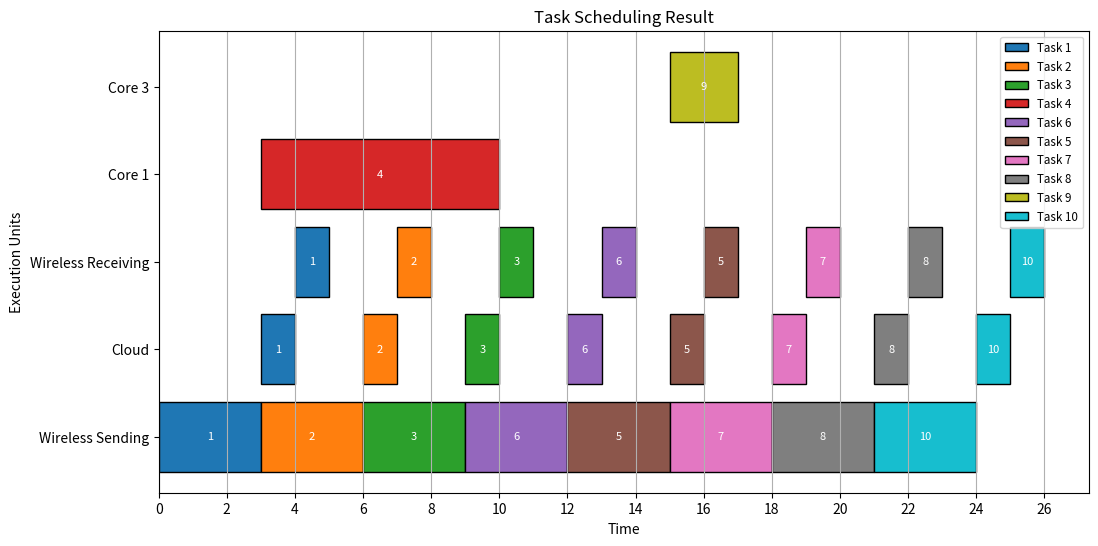

This chart was generated by the following Python code:
import matplotlib.pyplot as plt
import networkx as nx
import os

# Step 1: Define the task graph and execution table
def create_task_graph():
    G = nx.DiGraph()
    G.add_edges_from([
        (1, 2), (1, 3), (1, 4), (1, 5), (1, 6),
        (2, 8), (2, 9), (3, 7), (4, 8), (4, 9),
        (5, 9), (6, 8), (7, 10), (8, 10), (9, 10)
    ])
    
    execution_times = {
        1: [9, 7, 5], 2: [8, 6, 5], 3: [6, 5, 4],
        4: [7, 5, 3], 5: [5, 4, 2], 6: [7, 6, 4],
        7: [8, 5, 3], 8: [6, 4, 2], 9: [5, 3, 2], 10: [7, 4, 2]
    }
    return G, execution_times

# Step 2: Compute task priorities based on critical path
def compute_priorities(G, execution_times):
    priorities = {}
    successors = {node: list(G.successors(node)) for node in G.nodes()}

    def calculate_priority(task):
        if task in priorities:
            return priorities[task]
        succ_priorities = [calculate_priority(succ) for succ in successors[task]]
        priorities[task] = max(execution_times[task]) + (max(succ_priorities) if succ_priorities else 0)
        return priorities[task]

    for task in G.nodes():
        calculate_priority(task)

    # Return tasks sorted by priority in descending order
    return sorted(priorities.keys(), key=lambda x: priorities[x], reverse=True)

# Step 3: Initial Scheduling Algorithm with Fixed Cores
def initial_scheduling_with_fixed_cores(G, execution_times, T_send, T_cloud, T_receive):
    scheduled_tasks = {}
    cores = [0, 0, 0]
    wireless_sending = 0
    wireless_receiving = 0

    # Compute task priorities
    task_order = compute_priorities(G, execution_times)

    for task in task_order:
        preds = list(G.predecessors(task))
        ready_time = 0
        for pred in preds:
            if scheduled_tasks[pred]['location'] == 'core':
                ready_time = max(ready_time, scheduled_tasks[pred]['finish_time'])
            elif scheduled_tasks[pred]['location'] == 'cloud':
                ready_time = max(ready_time, scheduled_tasks[pred]['start_time_cloud'])

        # Handle fixed cores
        if task == 4:  # Fixed to core1
            core = 1
            execution_time = execution_times[task][core - 1]
            start_time = max(cores[core - 1], ready_time)
            finish_time = start_time + execution_time
            scheduled_tasks[task] = {
                'finish_time': finish_time,
                'location': 'core',
                'core': core
            }
            cores[core - 1] = finish_time
        elif task == 9:  # Fixed to core3
            core = 3
            execution_time = execution_times[task][core - 1]
            start_time = max(cores[core - 1], ready_time)
            finish_time = start_time + execution_time
            scheduled_tasks[task] = {
                'finish_time': finish_time,
                'location': 'core',
                'core': core
            }
            cores[core - 1] = finish_time
        else:  # Default to cloud
            start_sending = max(wireless_sending, ready_time)
            start_cloud = start_sending + T_send
            finish_cloud = start_cloud + T_cloud
            start_receiving = finish_cloud
            cloud_finish_time = start_receiving + T_receive
            scheduled_tasks[task] = {
                'start_time': start_sending,
                'finish_time': cloud_finish_time,
                'location': 'cloud',
                'start_time_cloud': start_cloud,
                'finish_time_cloud': finish_cloud
            }
            wireless_sending = start_sending + T_send
            wireless_receiving = cloud_finish_time

    return scheduled_tasks



# Step 4: Visualize Initial Scheduling
def visualize_scheduling(scheduled_tasks, execution_times, filename):
    colors = plt.cm.tab10(range(len(scheduled_tasks)))
    task_colors = {task: colors[i] for i, task in enumerate(scheduled_tasks)}

    plt.figure(figsize=(12, 6))
    for task, details in scheduled_tasks.items():
        color = task_colors[task]
        if details['location'] == 'core':
            core = details['core']
            execution_time = execution_times[task][core - 1]
            start_time = details['finish_time'] - execution_time
            plt.barh(f'Core {core}', execution_time, left=start_time,
                     color=color, edgecolor='black', label=f'Task {task}')
            # Add task number on the bar
            plt.text(start_time + execution_time / 2, f'Core {core}',
                     str(task), va='center', ha='center', color='white', fontsize=8)
        elif details['location'] == 'cloud':
            start_time = details['start_time']
            plt.barh('Wireless Sending', T_send, left=start_time, color=color, edgecolor='black', label=f'Task {task}')
            plt.text(start_time + T_send / 2, 'Wireless Sending',
                     str(task), va='center', ha='center', color='white', fontsize=8)
            plt.barh('Cloud', T_cloud, left=details['start_time_cloud'], color=color, edgecolor='black')
            plt.text(details['start_time_cloud'] + T_cloud / 2, 'Cloud',
                     str(task), va='center', ha='center', color='white', fontsize=8)
            plt.barh('Wireless Receiving', T_receive, left=details['start_time_cloud'] + T_cloud, color=color, edgecolor='black')
            plt.text(details['start_time_cloud'] + T_cloud + T_receive / 2, 'Wireless Receiving',
                     str(task), va='center', ha='center', color='white', fontsize=8)

    plt.xlabel("Time")
    plt.ylabel("Execution Units")
    plt.title("Task Scheduling Result")
    plt.xticks(ticks=range(0, int(plt.xlim()[1]) + 1, 2))  # Set x-axis ticks to increments of 2
    plt.grid(axis='x')

    handles, labels = plt.gca().get_legend_handles_labels()
    unique_labels = {}
    for handle, label in zip(handles, labels):
        if label not in unique_labels:
            unique_labels[label] = handle
    plt.legend(unique_labels.values(), unique_labels.keys(), loc='upper right', fontsize='small')

    plt.savefig(filename)
    plt.close()

# Step 5: Save Results to Folder
def save_results_with_table(scheduled_tasks, execution_times, folder):
    if not os.path.exists(folder):
        os.makedirs(folder)

    visualize_scheduling(scheduled_tasks, execution_times, os.path.join(folder, 'initial_scheduling.png'))

    # Save scheduling data to file
    scheduling_file = os.path.join(folder, 'scheduling.txt')
    with open(scheduling_file, 'w') as f:
        f.write("=== Task Scheduling Table ===\n")
        f.write(f"{'Task':<6} {'Start Time':<12} {'Finish Time':<12} {'Location':<10} {'Core':<6}\n")
        for task, details in scheduled_tasks.items():
            start_time = details['finish_time'] - execution_times[task][details.get('core', 1) - 1] if details['location'] == 'core' else details['start_time']
            location = details['location'].capitalize()
            core = details.get('core', '-')
            f.write(f"{task:<6} {start_time:<12} {details['finish_time']:<12} {location:<10} {core:<6}\n")

    # Display scheduling table in the terminal
    print("\n=== Task Scheduling Table ===")
    print(f"{'Task':<6} {'Start Time':<12} {'Finish Time':<12} {'Location':<10} {'Core':<6}")
    for task, details in scheduled_tasks.items():
        start_time = details['finish_time'] - execution_times[task][details.get('core', 1) - 1] if details['location'] == 'core' else details['start_time']
        location = details['location'].capitalize()
        core = details.get('core', '-')
        print(f"{task:<6} {start_time:<12} {details['finish_time']:<12} {location:<10} {core:<6}")

    print(f"\nScheduling table saved to: {scheduling_file}")

# Add energy computation function
def compute_energy(scheduled_tasks, execution_times, T_send, T_receive):
    core_powers = {1: 1, 2: 2, 3: 4}  # Power of Core1, Core2, Core3
    rf_power = 0.5  # Power for RF communication

    core_energy = {1: 0, 2: 0, 3: 0}
    cloud_energy = 0

    for task, details in scheduled_tasks.items():
        if details['location'] == 'core':
            core = details['core']
            execution_time = execution_times[task][core - 1]
            core_energy[core] += core_powers[core] * execution_time
        elif details['location'] == 'cloud':
            # Energy for sending and receiving
            cloud_energy += rf_power * T_send
            cloud_energy += rf_power * T_receive

    total_energy = sum(core_energy.values()) + cloud_energy
    return core_energy, cloud_energy, total_energy

# Update save_results_with_table to include energy computation
def save_results_with_table_and_energy(scheduled_tasks, execution_times, T_send, T_receive, folder):
    if not os.path.exists(folder):
        os.makedirs(folder)

    visualize_scheduling(scheduled_tasks, execution_times, os.path.join(folder, 'initial_scheduling.png'))

    # Save scheduling data to file
    scheduling_file = os.path.join(folder, 'scheduling.txt')
    with open(scheduling_file, 'w') as f:
        f.write("=== Task Scheduling Table ===\n")
        f.write(f"{'Task':<6} {'Start Time':<12} {'Finish Time':<12} {'Location':<10} {'Core':<6}\n")
        for task, details in scheduled_tasks.items():
            start_time = details['finish_time'] - execution_times[task][details.get('core', 1) - 1] if details['location'] == 'core' else details['start_time']
            location = details['location'].capitalize()
            core = details.get('core', '-')
            f.write(f"{task:<6} {start_time:<12} {details['finish_time']:<12} {location:<10} {core:<6}\n")

    # Display scheduling table in the terminal
    print("\n=== Task Scheduling Table ===")
    print(f"{'Task':<6} {'Start Time':<12} {'Finish Time':<12} {'Location':<10} {'Core':<6}")
    for task, details in scheduled_tasks.items():
        start_time = details['finish_time'] - execution_times[task][details.get('core', 1) - 1] if details['location'] == 'core' else details['start_time']
        location = details['location'].capitalize()
        core = details.get('core', '-')
        print(f"{task:<6} {start_time:<12} {details['finish_time']:<12} {location:<10} {core:<6}")

    # Compute and display energy consumption
    core_energy, cloud_energy, total_energy = compute_energy(scheduled_tasks, execution_times, T_send, T_receive)
    print("\n=== Energy Consumption ===")
    print(f"Core 1 Energy: {core_energy[1]}")
    print(f"Core 2 Energy: {core_energy[2]}")
    print(f"Core 3 Energy: {core_energy[3]}")
    print(f"Cloud Energy: {cloud_energy}")
    print(f"Total Energy: {total_energy}")

    # Save energy report to file
    with open(os.path.join(folder, 'energy_report.txt'), 'w') as f:
        f.write("=== Energy Consumption Report ===\n")
        f.write(f"Core 1 Energy: {core_energy[1]}\n")
        f.write(f"Core 2 Energy: {core_energy[2]}\n")
        f.write(f"Core 3 Energy: {core_energy[3]}\n")
        f.write(f"Cloud Energy: {cloud_energy}\n")
        f.write(f"Total Energy: {total_energy}\n")

    print(f"\nEnergy report saved to: {os.path.join(folder, 'energy_report.txt')}")

# Main Execution with Fixed Cores
try:
    G, execution_times = create_task_graph()
    T_send, T_cloud, T_receive = 3, 1, 1
    scheduled_tasks = initial_scheduling_with_fixed_cores(G, execution_times, T_send, T_cloud, T_receive)

    save_results_with_table_and_energy(scheduled_tasks, execution_times, T_send, T_receive, 'Example1_Final')
    print("Results with fixed cores saved successfully in 'Example1_Final' folder.")
except Exception as e:
    print(f"An error occurred: {e}")
